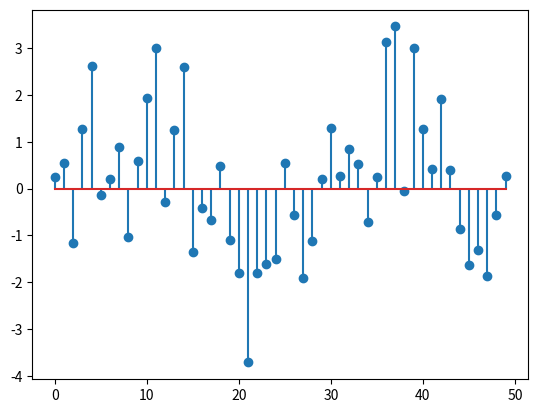
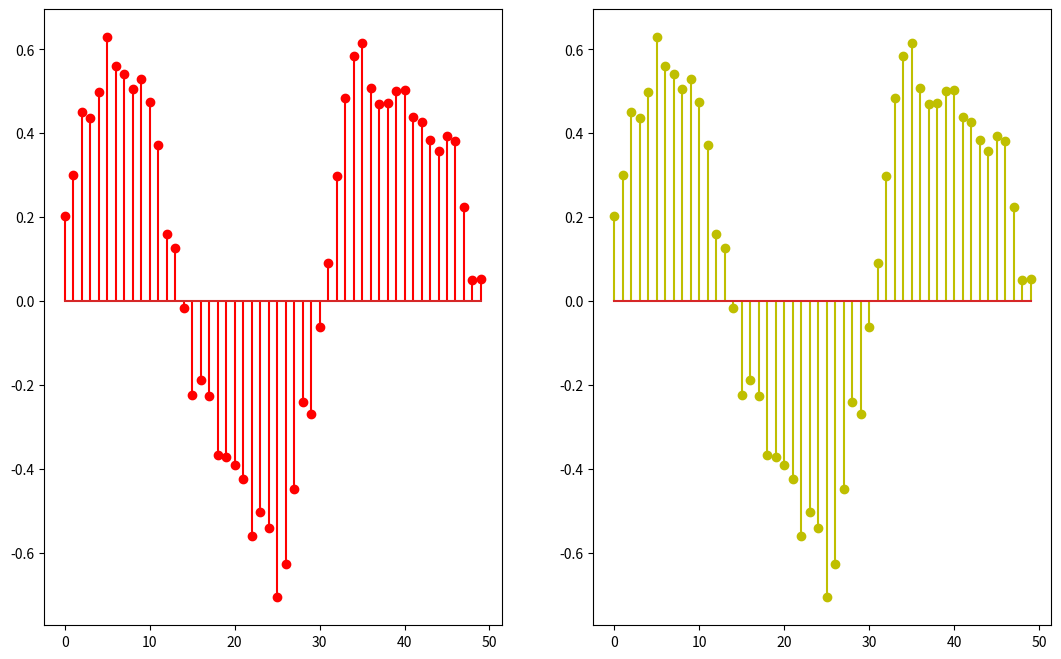

These charts were generated, in order, by the following Python code:
# In this We will try to check wheter Mean_Filter is LTI system or not

import numpy as np
import matplotlib.pyplot as plt

def Add_Noise(signal,mu = 0,sigma = 1):									# Function to add noise
	gaussian_noise = np.random.normal(0, 1, signal.shape[0])
	signal_noise = signal + gaussian_noise
	
	return signal_noise
	

def Mean_Filter(signal,M):												# Function to apply Mean Filter
	p,q,s = M,signal.shape[0]- M,signal.shape[0]
	signal_change = np.zeros(s+2*M)
	signal_change[M:s+M] = signal
	signal_new = np.zeros(s)
		
	for i in range(M,s+M):
		signal_new[i-M] = np.mean(signal_change[i-M:i+M])
	
	time = np.arange(s)	
	
	return signal_new,time
	
def Sin_Discrete(a,b,F,A = 1,f = 1):									# Function to generate Discrete Sinusoid
	"""
	A = Amplitude
	F = Sampling Frequency
	f = Frequency
	"a" and "b" are range for plotting the graph
	"""	
	time = np.arange(a,b,1)
	amplitude = A*np.sin(2*np.pi*time*f/F)
	
	return amplitude,time

def Cos_Discrete(a,b,F,A = 1,f = 1):									# Function to generate Discrete Cosine
	"""
	A = Amplitude
	F = Sampling Frequency
	f = Frequency
	"a" and "b" are range for plotting the graph
	"""	
	time = np.arange(a,b,1)
	amplitude = A*np.cos(2*np.pi*time*f/F)
	
	return amplitude,time
		
C,time = Cos_Discrete(0,50,32)
S,time = Sin_Discrete(0,50,32)
Sum = np.add(S,C)

#plt.stem(time,S)
#plt.stem(time,C,'y')
#plt.show()

C_noise = Add_Noise(C)
S_noise = Add_Noise(S)
Sum_noise = S_noise + C_noise

#plt.stem(time,S_noise)
#plt.stem(time,C_noise,'r')
#plt.show()

plt.stem(time,Sum_noise)
plt.show()

C_filtered_Mean,time = Mean_Filter(C_noise,10)
S_filtered_Mean,time = Mean_Filter(S_noise,10)
Filtered_Sum = S_filtered_Mean + C_filtered_Mean

Sum_filtered_Mean,time = Mean_Filter(Sum_noise,10)

plt.figure(figsize=(13, 8))

ax = plt.subplot(1, 2, 1)
plt.stem(time,Filtered_Sum,'r')

ax = plt.subplot(1,2,2)
plt.stem(time,Sum_filtered_Mean,'y')

plt.show()
